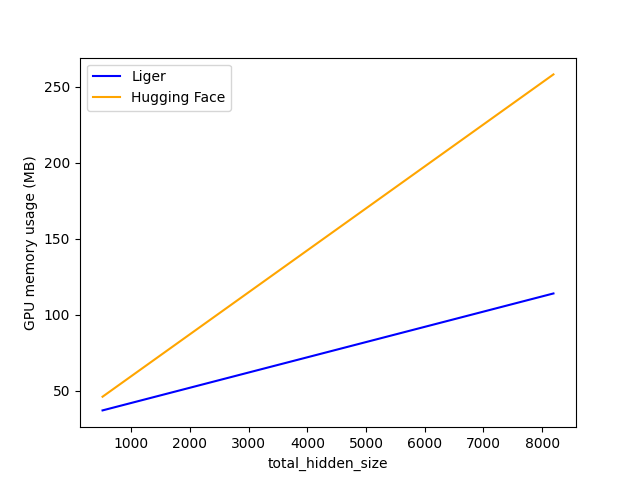

The data file committed next to this chart (first rows):
total_hidden_size, Liger, Hugging Face
512, 37.14, 46.14
2048, 52.52, 88.52
8192, 114, 258
